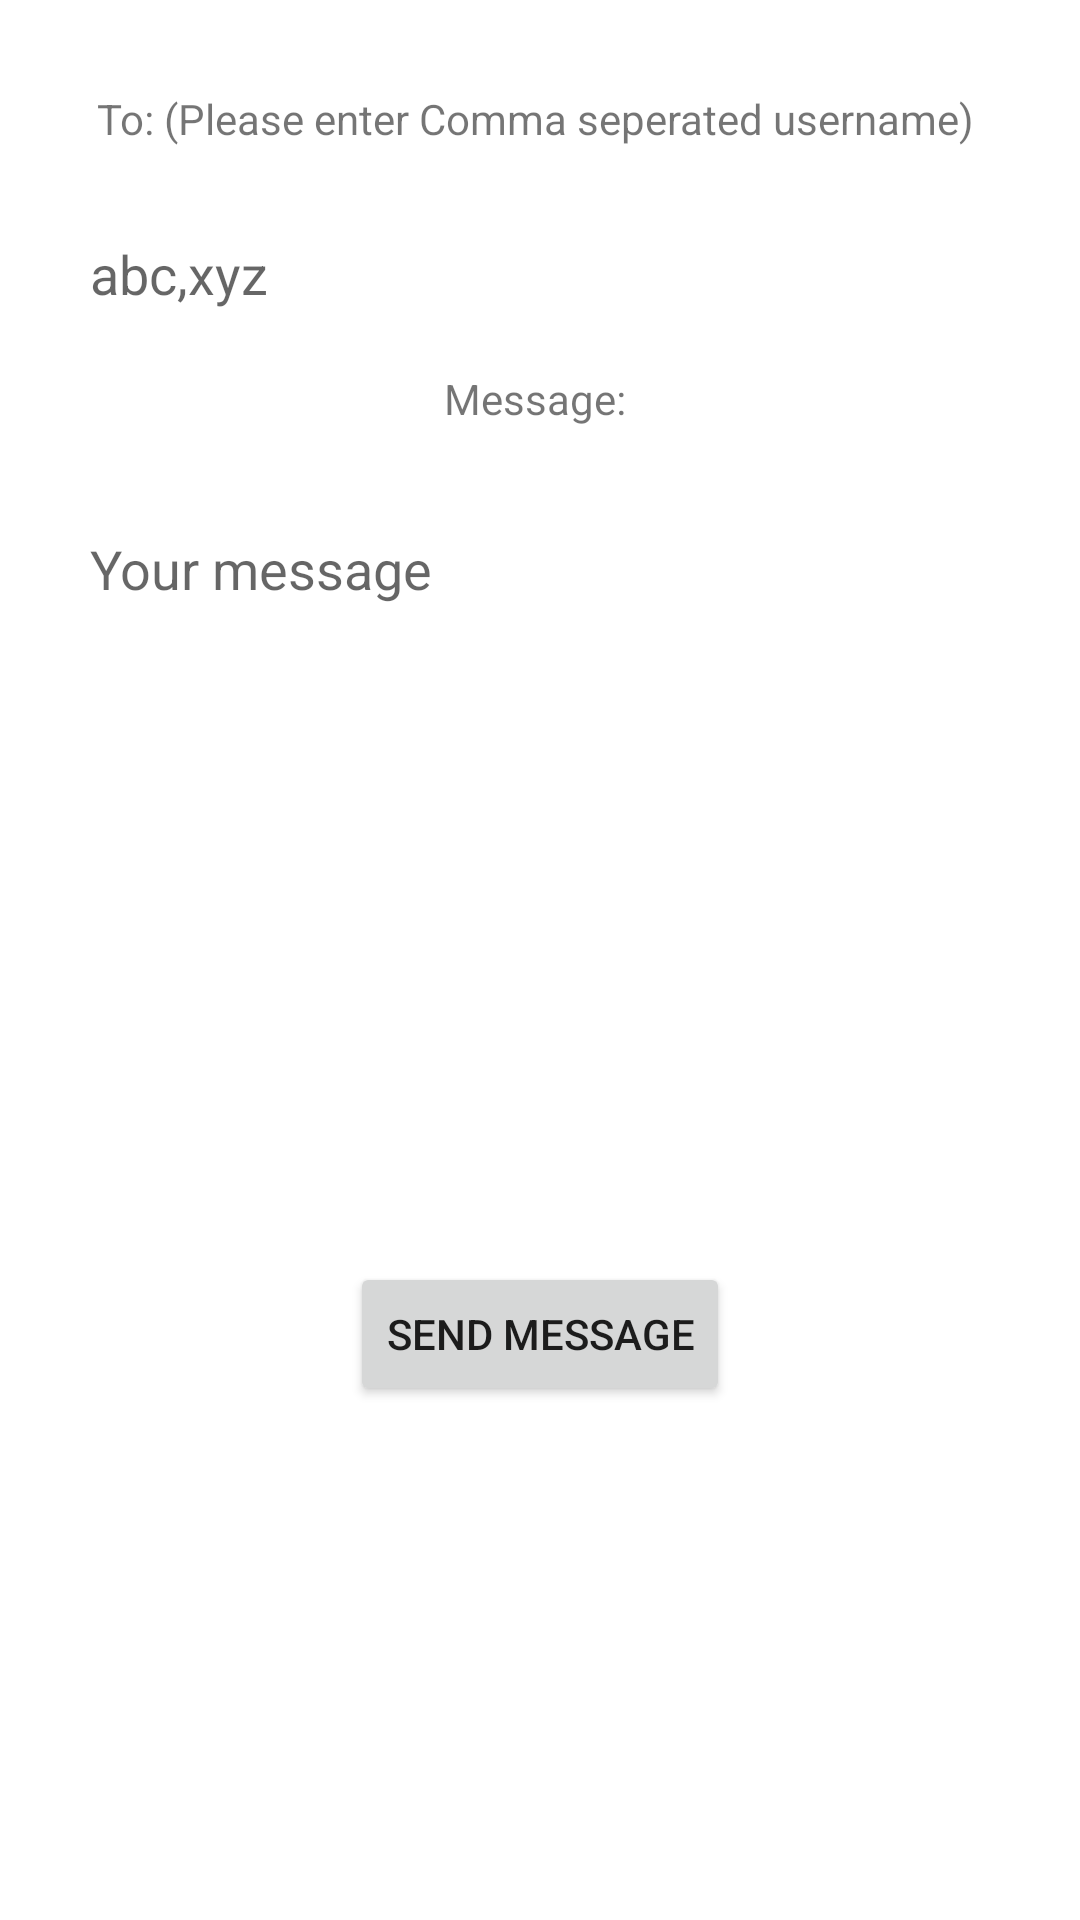

Layout XML and referenced resources for this Android screen:
<!-- AndroidManifest.xml: application theme Theme.UniversityBazaar -->
<!-- res/layout/activity_communication_form.xml -->
<?xml version="1.0" encoding="utf-8"?>
<ScrollView xmlns:android="http://schemas.android.com/apk/res/android"
    xmlns:tools="http://schemas.android.com/tools"
    android:layout_width="match_parent"
    android:layout_height="match_parent"
    android:background="@color/background"
    android:orientation="vertical"
    tools:context=".controller.CommunicationFormActivity">

    <LinearLayout
        android:layout_width="match_parent"
        android:layout_height="match_parent"
        android:orientation="vertical"
        android:padding="15dp">
        <TextView
            android:layout_width="match_parent"
            android:layout_height="wrap_content"
            android:gravity="center"
            android:padding="15dp"
            android:text="To: (Please enter Comma seperated username) " />


        <EditText
            android:id="@+id/etMsgTo"
            android:layout_width="match_parent"
            android:layout_height="wrap_content"
            android:background="@drawable/edittext_border"
            android:hint="abc,xyz"
            android:padding="15dp" />

        <TextView
            android:layout_width="match_parent"
            android:layout_height="wrap_content"
            android:gravity="center"
            android:padding="5dp"
            android:text="Message: " />



        <EditText
            android:id="@+id/etYourMsg"
            android:layout_width="match_parent"
            android:layout_height="wrap_content"
            android:layout_marginTop="15dp"
            android:layout_marginBottom="15dp"
            android:background="@drawable/edittext_border"
            android:gravity="top"
            android:hint="Your message"
            android:inputType="textMultiLine"
            android:lines="10"
            android:padding="15dp" />


        <Button
            android:id="@+id/btnSendMessage"
            android:layout_width="wrap_content"
            android:layout_height="wrap_content"
            android:layout_gravity="center"
            android:text="Send Message" />

    </LinearLayout>

</ScrollView>
<!-- resources referenced by this layout -->
<resources>
  <style name="Theme.UniversityBazaar" parent="Theme.MaterialComponents.DayNight.DarkActionBar">
          
          <item name="colorPrimary">@color/colorPrimary</item>
          <item name="colorPrimaryVariant">@color/colorPrimary</item>
          <item name="colorOnPrimary">@color/white</item>
          
          <item name="colorSecondary">@color/colorAccent</item>
          <item name="colorSecondaryVariant">@color/teal_700</item>
          <item name="colorOnSecondary">@color/black</item>
          
          <item name="android:statusBarColor" tools:targetApi="l">?attr/colorPrimaryVariant</item>
          
      </style>
  <color name="colorPrimary">#263238</color>
  <color name="white">#FFFFFFFF</color>
  <color name="colorAccent">#666666</color>
  <color name="teal_700">#FF018786</color>
  <color name="black">#FF000000</color>
</resources>
